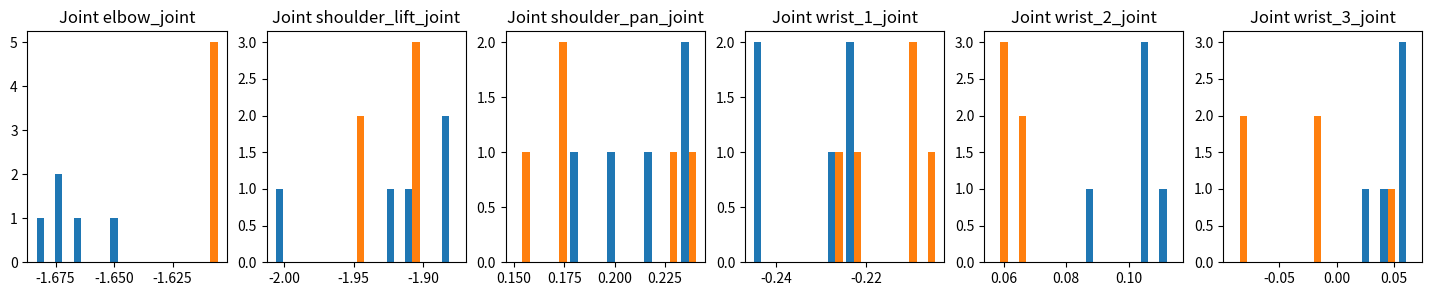

Recreate this plot in Python.
"""Imports."""

import numpy as np
from matplotlib import pyplot as plt

without_object = np.array(
    [
        [
            -1.6096026042938232,
            -1.9136961102485657,
            0.23926548302173614,
            -0.2246914412498474,
            0.056438024567067625,
            -0.09253790417909623,
        ],
        [
            -1.6067161133766175,
            -1.9091815271377564,
            0.17098254408836364,
            -0.21109724625349044,
            0.06105330648869276,
            -0.08648461080789566,
        ],
        [
            -1.6057295577049255,
            -1.949750400543213,
            0.22649457547664642,
            -0.2100779084444046,
            0.06694933045059442,
            -0.017382721573859453,
        ],
        [
            -1.6081801123142243,
            -1.9052370080947876,
            0.17236447682976722,
            -0.20428833209872246,
            0.06675266200006008,
            -0.02446755564138293,
        ],
        [
            -1.604939788389206,
            -1.9514063055038453,
            0.14950634142160416,
            -0.2287548244357109,
            0.0560579063847661,
            0.04605128950625658,
        ],
    ]
)
with_object = np.array(
    [
        [
            -1.6839293476104735,
            -2.007548685646057,
            0.1993397219181061,
            -0.24540851662755012,
            0.10593914423286915,
            0.06324057153761387,
        ],
        [
            -1.6522874448776246,
            -1.9042064356803894,
            0.24124646622538568,
            -0.22357711182832718,
            0.10745333448946476,
            0.058301987820863724,
        ],
        [
            -1.661545388174057,
            -1.8744297944545747,
            0.2171933362722397,
            -0.24201682106256486,
            0.103351143078506,
            0.036068467494845394,
        ],
        [
            -1.675290105009079,
            -1.8790352570056916,
            0.23371126858592034,
            -0.22379555976986884,
            0.09143018003702164,
            0.03850967875570059,
        ],
        [
            -1.6693411560058593,
            -1.9177154861927033,
            0.18267113744020463,
            -0.22730525187849998,
            0.1150271935224533,
            0.06865985763967038,
        ],
    ]
)
joints = [
    "elbow_joint",
    "shoulder_lift_joint",
    "shoulder_pan_joint",
    "wrist_1_joint",
    "wrist_2_joint",
    "wrist_3_joint",
]

fig, axes = plt.subplots(1, 6, figsize=(18, 3))
for i, ax in enumerate(axes):
    to_plot = np.stack([with_object[:, i], without_object[:, i]], axis=1)
    # ax.hist(without_object[:, i], color="r")
    # ax.hist(with_object[:, i], color="b")
    ax.hist(to_plot)
    ax.set_title(f"Joint {joints[i]}")
